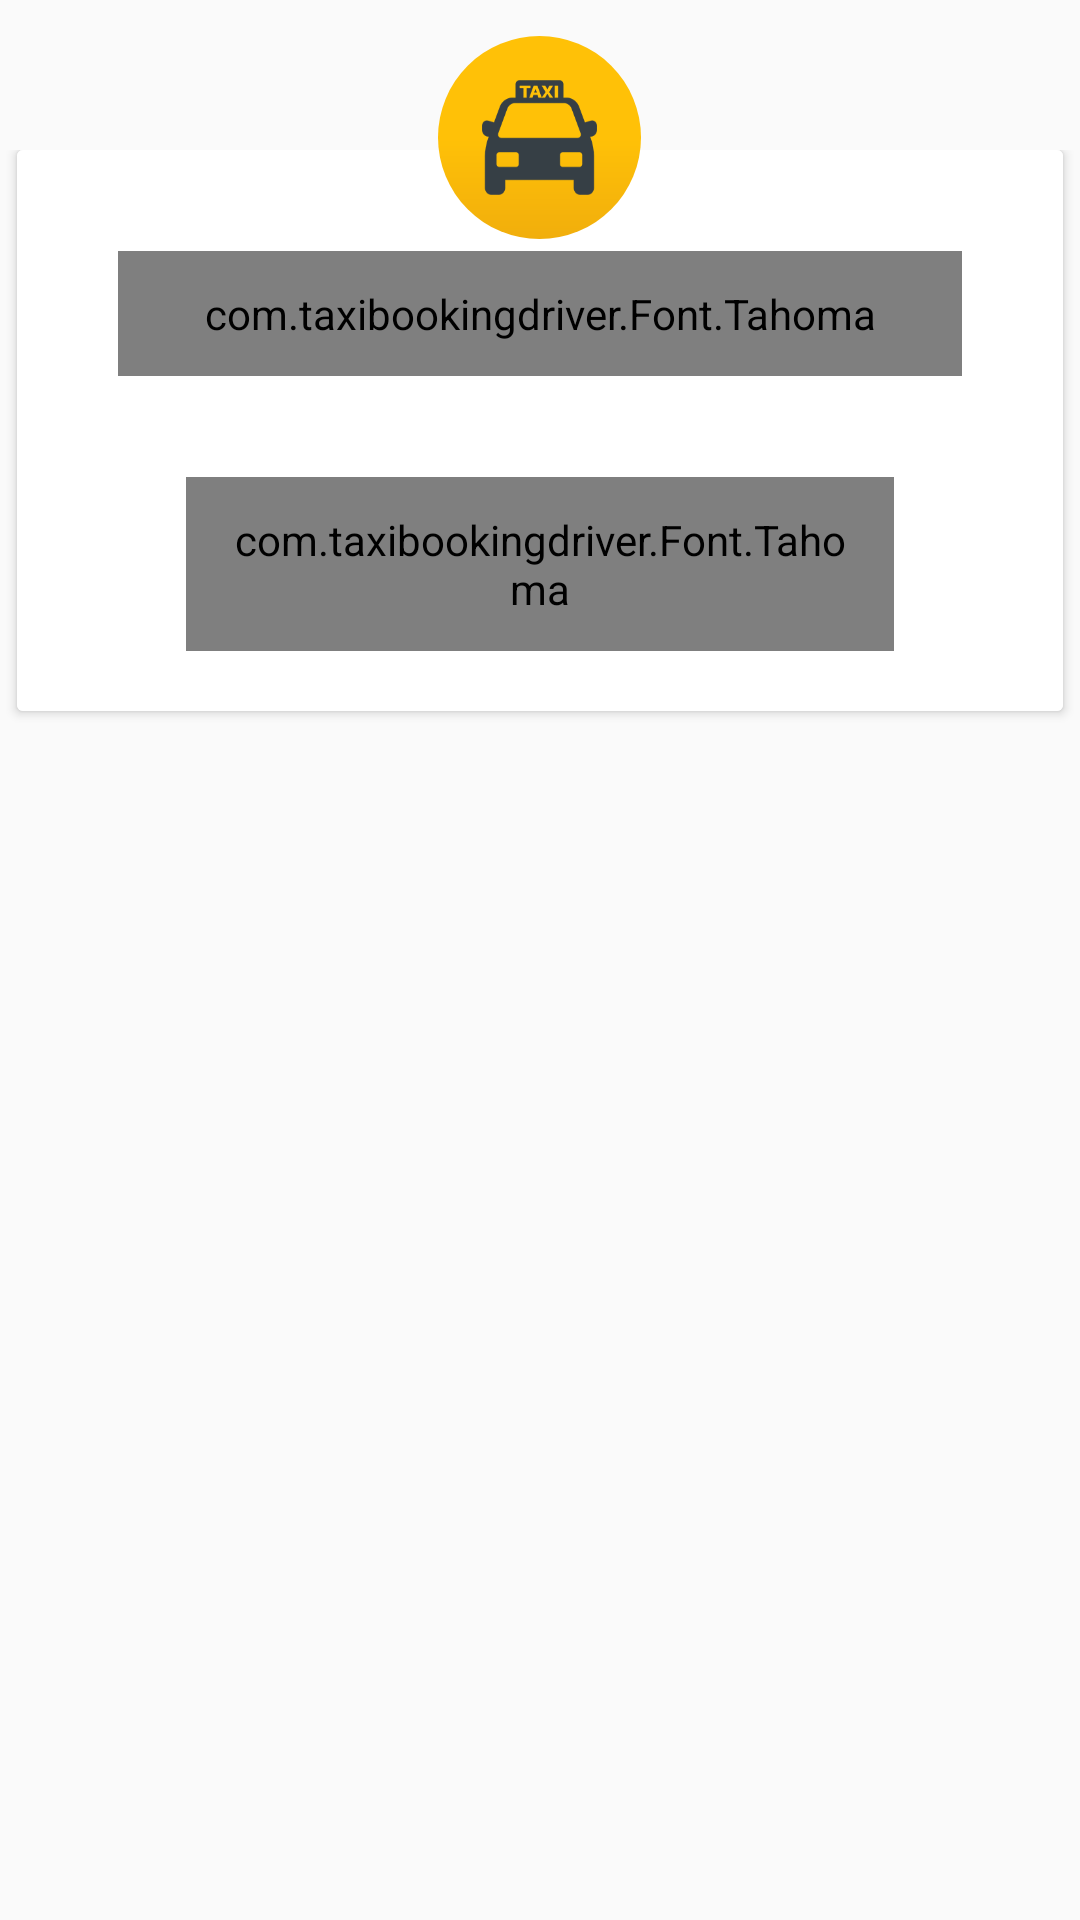

Here is an Android app screen rendered from its layout file. Give the layout XML and the strings, colors and styles it references.
<!-- AndroidManifest.xml: application theme AppTheme -->
<!-- res/layout/alert_delete_popup.xml -->
<?xml version="1.0" encoding="utf-8"?>
<RelativeLayout xmlns:android="http://schemas.android.com/apk/res/android"
    android:layout_width="fill_parent"
    android:layout_height="fill_parent"
    android:orientation="vertical">

    <RelativeLayout
        android:id="@+id/layoutTop"
        android:layout_width="match_parent"
        android:layout_height="50dp"></RelativeLayout>

    <LinearLayout
        android:id="@+id/layoutBottom"
        android:layout_width="match_parent"
        android:layout_height="wrap_content"
        android:layout_below="@+id/layoutTop"
        android:orientation="vertical">

        <android.support.v7.widget.CardView
            android:layout_width="match_parent"
            android:layout_height="wrap_content"
            android:layout_marginBottom="@dimen/_5dp"
            android:layout_marginLeft="@dimen/_5dp"
            android:layout_marginRight="@dimen/_5dp"
            android:background="@color/White">

            <LinearLayout
                android:layout_width="match_parent"
                android:layout_height="wrap_content"
                android:background="@color/White"
                android:orientation="vertical">

                <com.taxibookingdriver.Font.Tahoma
                    android:id="@+id/msglaert"
                    android:layout_width="match_parent"
                    android:layout_height="wrap_content"
                    android:layout_margin="@dimen/_30dp"
                    android:gravity="center"
                    android:padding="@dimen/_10dp"
                    android:textColor="@color/dark_text"
                    android:textSize="@dimen/_15sp" />


                <com.taxibookingdriver.Font.Tahoma
                    android:id="@+id/con_ok"
                    android:layout_width="match_parent"
                    android:layout_height="wrap_content"
                    android:layout_marginBottom="20dp"
                    android:background="@drawable/button_background"
                    android:gravity="center|center_horizontal"
                    android:padding="@dimen/_10dp"
                    android:layout_marginLeft="@dimen/_50dp"
                    android:layout_marginRight="@dimen/_50dp"
                    android:text="@string/OK"
                    android:textColor="@color/White"
                    android:textSize="@dimen/_15sp"
                    android:textStyle="bold" />


            </LinearLayout>

        </android.support.v7.widget.CardView>
    </LinearLayout>

    <RelativeLayout
        android:id="@+id/rel_1"
        android:layout_width="@dimen/_60dp"
        android:layout_height="@dimen/_60dp"
        android:layout_above="@+id/layoutBottom"
        android:layout_centerHorizontal="true"
        android:layout_marginBottom="-30dp"
        android:background="@drawable/popup_bg_shadow">

        <ImageView
            android:layout_width="@dimen/_40dp"
            android:layout_height="@dimen/_35dp"
            android:layout_centerInParent="true"
            android:layout_margin="@dimen/_13dp"
            android:adjustViewBounds="true"
            android:background="@drawable/taxi_popup" />

    </RelativeLayout>


</RelativeLayout>
<!-- resources referenced by this layout -->
<resources>
  <color name="White">#ffffff</color>
  <color name="dark_text">#353b3e</color>
  <dimen name="_10dp">10dp</dimen>
  <dimen name="_13dp">13dp</dimen>
  <dimen name="_15sp">15sp</dimen>
  <dimen name="_30dp">30dp</dimen>
  <dimen name="_35dp">35dp</dimen>
  <dimen name="_40dp">40dp</dimen>
  <dimen name="_50dp">50dp</dimen>
  <dimen name="_5dp">5dp</dimen>
  <dimen name="_60dp">60dp</dimen>
  <!-- drawable button_background (drawable) -->
  <?xml version="1.0" encoding="utf-8"?>
  <shape xmlns:android="http://schemas.android.com/apk/res/android"
      android:shape="rectangle">
      <gradient
          android:angle="270"
          android:endColor="@color/button_color"
          android:startColor="@color/button_color" />
      <corners android:radius="@dimen/_4dp" />
  </shape>
  <!-- drawable popup_bg_shadow (drawable) -->
  <?xml version="1.0" encoding="utf-8"?>
  <shape xmlns:android="http://schemas.android.com/apk/res/android"
  android:shape="oval">
  <gradient android:startColor="@color/colorPrimaryDark"
      android:centerColor="@color/colorPrimary"
      android:endColor="@color/colorPrimary"
      android:angle="90" />
  </shape>
  <!-- drawable taxi_popup: png bitmap (drawable, 6140 bytes) -->
  <string name="OK">OK</string>
  <style name="AppTheme" parent="Theme.AppCompat.Light.NoActionBar">
          
          <item name="colorPrimary">@color/colorPrimary</item>
          <item name="colorPrimaryDark">@color/colorPrimaryDark</item>
          <item name="colorAccent">@color/colorAccent</item>
          <item name="android:windowDisablePreview">true</item>
      </style>
  <color name="button_color">#363f45</color>
  <dimen name="_4dp">4dp</dimen>
  <color name="colorPrimaryDark">#f1ae0c</color>
  <color name="colorPrimary">#ffc107</color>
  <color name="colorAccent">#000000</color>
</resources>
